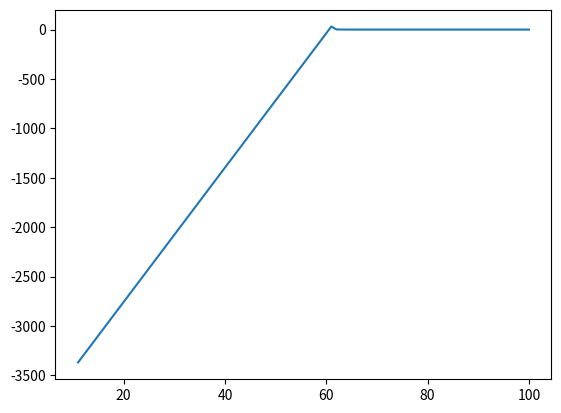

Generate this figure with matplotlib:
#!/bin/python
import numpy as np
from matplotlib import pyplot as plt

J = 0.01
k = 2.83
b = 0.999999999999
K = []
for c in np.arange(100,10,-1):
    K.append(J/k)
    delta_J = 3*J**2/(1 - (J/(4*0.7075*k))**(2))
    k *= b
    J += delta_J

plt.plot(np.arange(100,10,-1), K)
plt.show()
